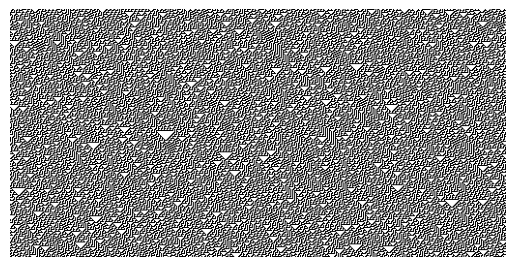

The script that saved this image:
import numpy as np
import matplotlib.pyplot as plt

def cellular_automata(iterations, size, rule, survival_prob, type, generation_probability):

    # Convert the decimal rule to binary
    rule = np.binary_repr(rule, width=8)

    # Create the rule table, with the 8 possible rules
    rule_table = {'111': int(rule[0]), '110': int(rule[1]), '101': int(rule[2]),
                  '100': int(rule[3]), '011': int(rule[4]), '010': int(rule[5]),
                  '001': int(rule[6]), '000': int(rule[7])}

    # Create an array to store the cellular automaton
    cellular_automata = np.zeros((iterations, size), dtype=int)
    initial_condition = cellular_automata[0]

    # Standard initial conditions
    if type == 'standard':
        initial_condition[int(size/2)] = 1

    # Random initial conditions
    else:
        random_indices = np.random.choice(size, size=int(generation_probability*size), replace=False)
        initial_condition[random_indices] = 1

    cellular_automata[0] = initial_condition

    # Iterate for the desired number of iterations
    for i in range(1, iterations):
        for j in range(size):
            # Determine the 3 cells used for the rule
            if j == 0:
                cells = ''.join([str(int(cell)) for cell in [initial_condition[-1], initial_condition[j], initial_condition[j + 1]]])
            elif j == size - 1:
                cells = ''.join([str(int(cell)) for cell in [initial_condition[j - 1], initial_condition[j], initial_condition[0]]])
            else:
                cells = ''.join([str(int(cell)) for cell in [initial_condition[j - 1], initial_condition[j], initial_condition[j + 1]]])

            # Apply the rule
            new_value = rule_table[cells]

            # Apply stochasticity
            if new_value == 1 and np.random.rand() > survival_prob:
                new_value = 0

            # Update the cellular automaton
            cellular_automata[i][j] = new_value

        initial_condition = cellular_automata[i]

    return cellular_automata

def plot_cellular_automata(cellular_automata):

    # Plot of the cellular automata generated
    plt.imshow(cellular_automata, cmap='binary')
    plt.axis('off')
    plt.show()

#----------------------Assigning values to variagles----------------------------------

iterations = 256
size = 513
rule = 30
# Survival probability is equal to 1 if the cellular automata is deterministic
survival_prob = 1
# If a standard type is implemented, size should be bigger or equal to 2*iteration+1 becaus is coded for periodic boundarie and we would avoid collisions
type = 'random'
# Is the probability of appearing living cells when considering random conditions in the initial array
generation_probability = 0.5

#-----------------------Implementation of the code------------------------------------

# Implememntation of the cellular automata and plot
CA = cellular_automata(iterations, size, rule, survival_prob, type, generation_probability)
plot_cellular_automata(CA)
